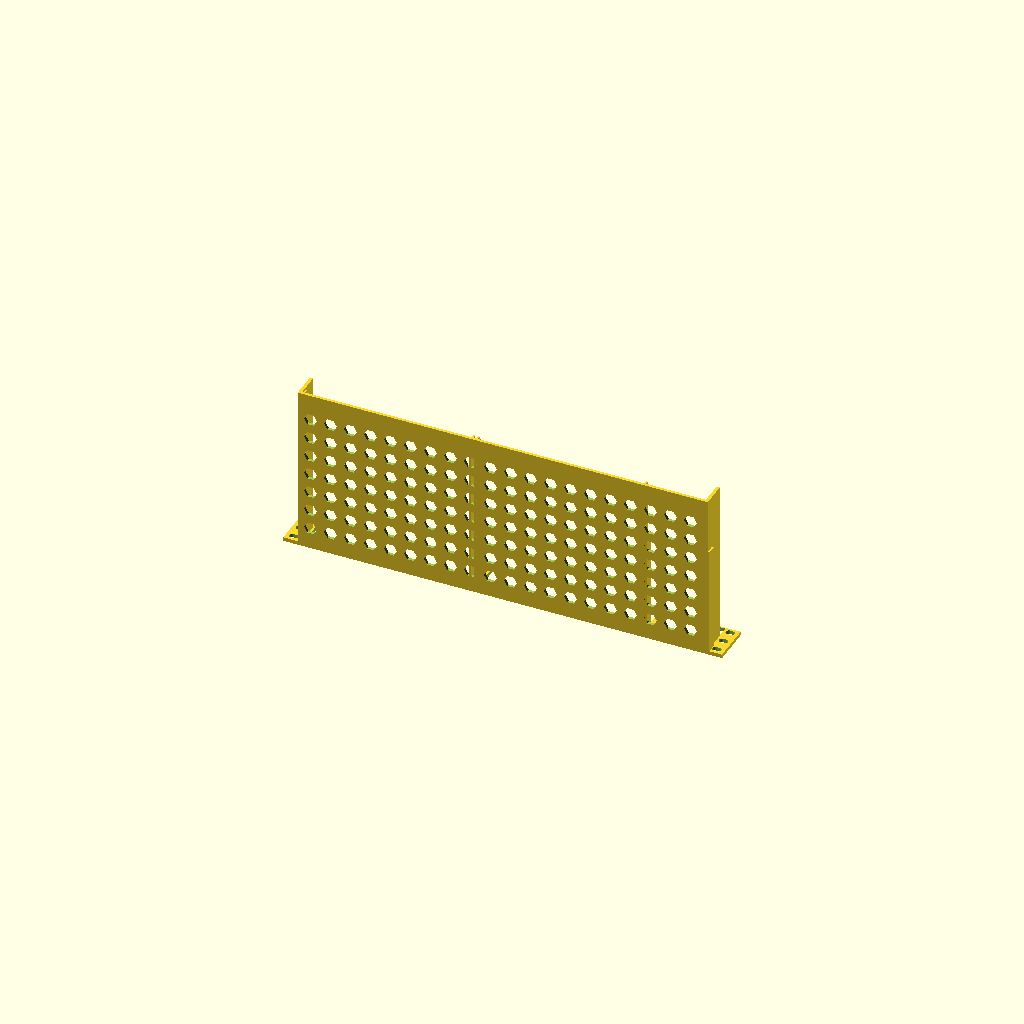
Cell 1: rendered with the file's own defaults.
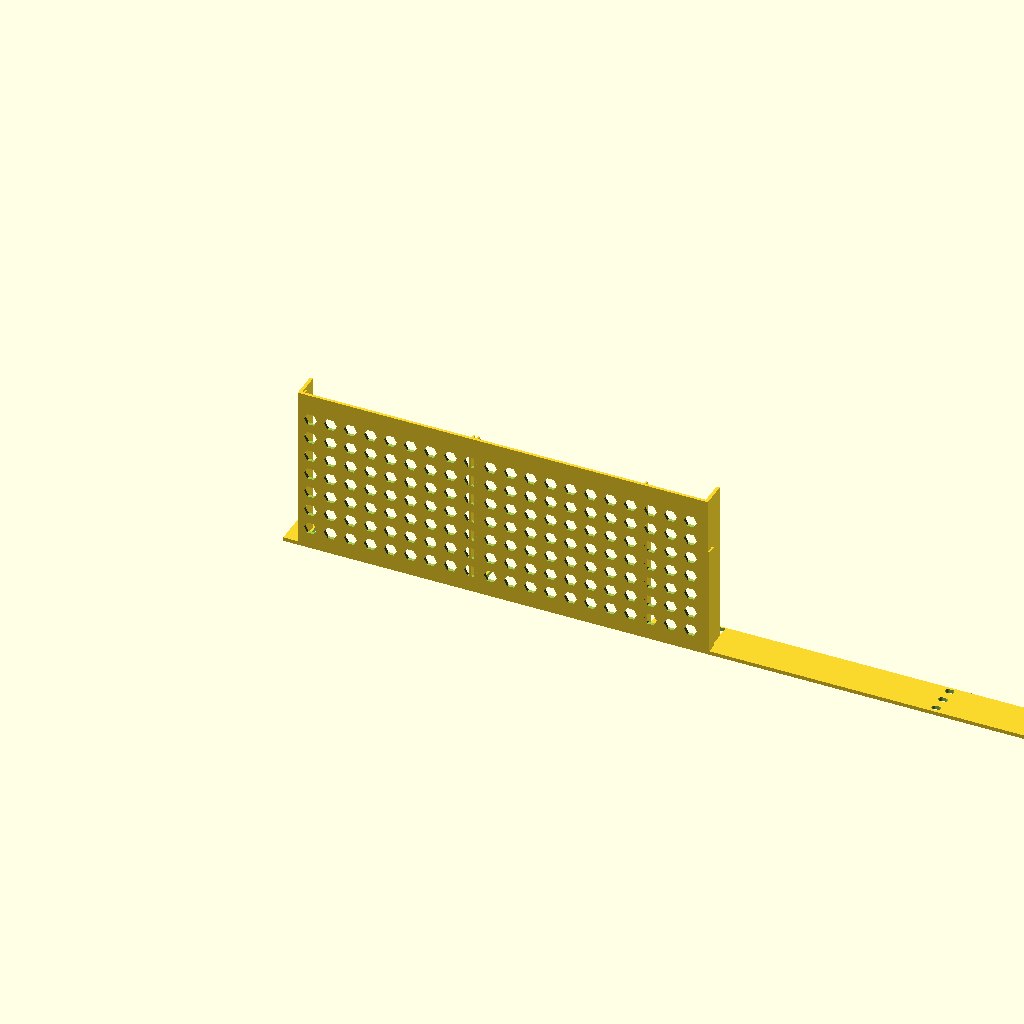
Cell 2: the same model with panel_width_mm = 965.2.
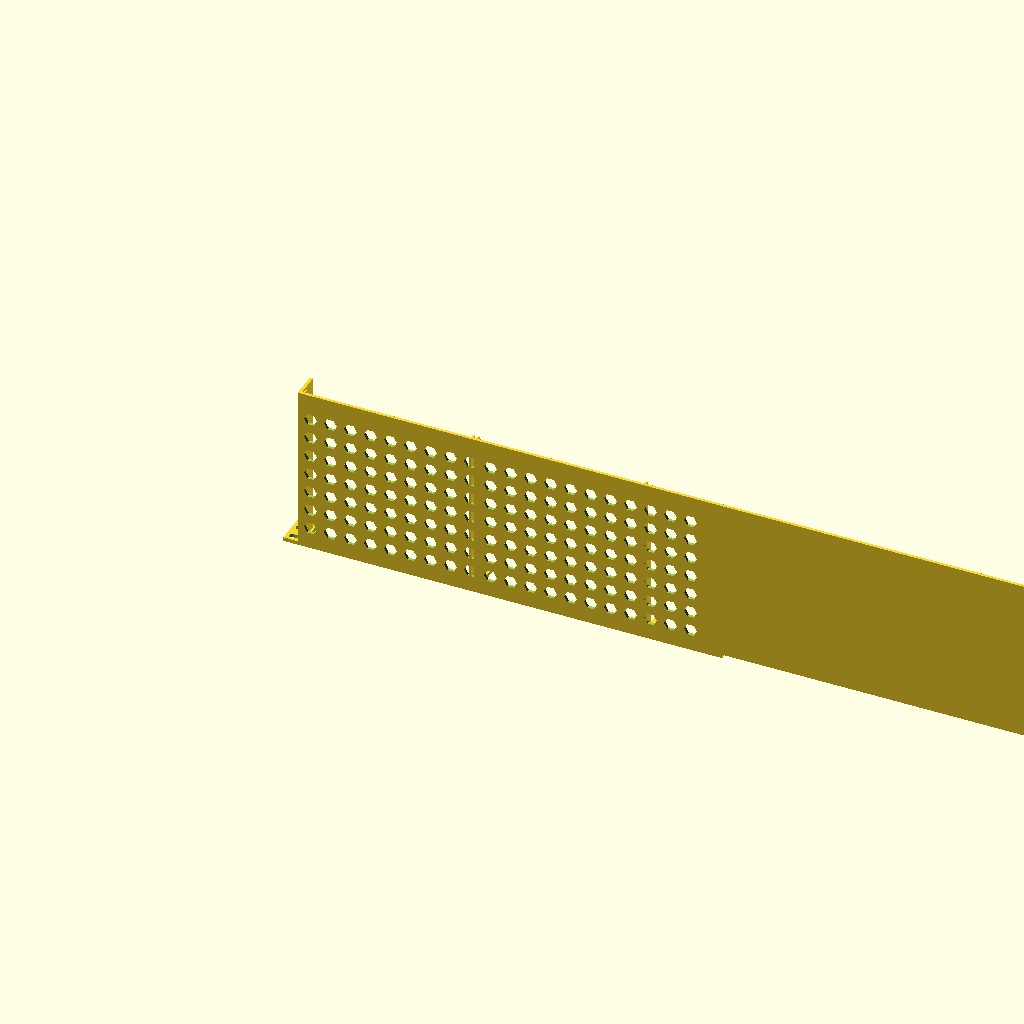
Cell 3 — aperture_width_mm set to 901.7, the other parameters unchanged.
One fixed orthographic camera (rotation 55°, 0°, 25°; colour scheme Cornfield) for every cell.
OpenSCAD source file examples/19inch-enterprise/3dprint-19inch-dual-minipc-poe-carrier-1u.scad:
// ============================================================================
// RackArchitect MCP — Parametric 3D-Printable Rack Carrier (.scad)
// Blueprint: Community 3D-Print 19-Inch 1U Carrier for 2x 1L Proxmox Nodes + 1x PoE Pi5 Witness (3dprint-19inch-dual-minipc-poe-carrier-1u)
// Standard:  19INCH EIA-310 (482.6mm Total Width, 1U = 44mm)
// Material:  PETG-CF / ASA
// ============================================================================

/* [EIA-310 Rack & Chassis Parameters (mm)] */
panel_width_mm = 482.6;
aperture_width_mm = 450.85;
hole_center_pitch_x_mm = 465.1;
panel_height_mm = 44;
u_count = 1;
faceplate_thickness_mm = 4.2;
tray_depth_mm = 185;
tray_floor_thickness_mm = 3.2;
side_gusset_thickness_mm = 3.5;
print_tolerance_mm = 0.35;
$fn = 36;

module oval_mounting_slot(slot_w = 10.0, slot_h = 6.5, thickness = 10.0) {
  hull() {
    translate([-(slot_w - slot_h) / 2, 0, -1]) cylinder(d = slot_h, h = thickness);
    translate([ (slot_w - slot_h) / 2, 0, -1]) cylinder(d = slot_h, h = thickness);
  }
}

module eia310_ear_holes() {
  left_hole_x = (panel_width_mm - hole_center_pitch_x_mm) / 2;
  right_hole_x = panel_width_mm - left_hole_x;
  for (u = [0 : u_count - 1]) {
    base_y = u * 44.45;
    for (offset_y = [6.35, 22.225, 38.10]) {
      if (base_y + offset_y < panel_height_mm - 3.0) {
        translate([left_hole_x, base_y + offset_y, 0]) oval_mounting_slot();
        translate([right_hole_x, base_y + offset_y, 0]) oval_mounting_slot();
      }
    }
  }
}

module slot_bay_cutouts() {
  // Slot 'mini-pc-bay-1' (mini-pc-1liter): 182 x 38 mm at X=22mm, Y=3.5mm
  translate([22 - print_tolerance_mm, 3.5 - print_tolerance_mm, -1.0])
    cube([182 + 2 * print_tolerance_mm, 38 + 2 * print_tolerance_mm, faceplate_thickness_mm + 2.0]);
  // Slot 'mini-pc-bay-2' (mini-pc-1liter): 182 x 38 mm at X=212mm, Y=3.5mm
  translate([212 - print_tolerance_mm, 3.5 - print_tolerance_mm, -1.0])
    cube([182 + 2 * print_tolerance_mm, 38 + 2 * print_tolerance_mm, faceplate_thickness_mm + 2.0]);
  // Slot 'pi-poe-bay-1' (sbc-rpi5): 66 x 38 mm at X=400mm, Y=4mm
  translate([400 - print_tolerance_mm, 4 - print_tolerance_mm, -1.0])
    cube([66 + 2 * print_tolerance_mm, 38 + 2 * print_tolerance_mm, faceplate_thickness_mm + 2.0]);
}

module slot_retention_rails() {
  // Guide rails for 'mini-pc-bay-1' (fused to tray floor Y=0..9.5mm)
  translate([22 - print_tolerance_mm - 2.2, 0, faceplate_thickness_mm])
    cube([2.2, 9.5, 179]);
  translate([204 + print_tolerance_mm, 0, faceplate_thickness_mm])
    cube([2.2, 9.5, 179]);
  // Guide rails for 'mini-pc-bay-2' (fused to tray floor Y=0..9.5mm)
  translate([212 - print_tolerance_mm - 2.2, 0, faceplate_thickness_mm])
    cube([2.2, 9.5, 179]);
  translate([394 + print_tolerance_mm, 0, faceplate_thickness_mm])
    cube([2.2, 9.5, 179]);
  // Guide rails for 'pi-poe-bay-1' (fused to tray floor Y=0..10mm)
  translate([400 - print_tolerance_mm - 2.2, 0, faceplate_thickness_mm])
    cube([2.2, 10, 120]);
  translate([466 + print_tolerance_mm, 0, faceplate_thickness_mm])
    cube([2.2, 10, 120]);
}

module honeycomb_vent_cutouts() {
  tray_x0 = 15.88 + 14;
  tray_x1 = panel_width_mm - 15.88 - 14;
  for (z = [24 : 22 : tray_depth_mm - 18]) {
    for (x = [tray_x0 : 22 : tray_x1]) {
      translate([x, -1.0, z]) rotate([-90, 0, 0]) cylinder(d = 14, h = tray_floor_thickness_mm + 2.0, $fn = 6);
    }
  }
}

module rack_carrier_assembly() {
  tray_x = 15.88;
  tray_w = aperture_width_mm;
  union() {
    // 1. Front EIA-310 Faceplate with Mounting Ears & Sub-Module Bay Cutouts
    difference() {
      cube([panel_width_mm, panel_height_mm, faceplate_thickness_mm]);
      eia310_ear_holes();
      slot_bay_cutouts();
    }
    // 2. L-Shaped Rear Support Tray Floor with Hexagonal Ventilation
    difference() {
      translate([tray_x, 0, faceplate_thickness_mm])
        cube([tray_w, tray_floor_thickness_mm, tray_depth_mm - faceplate_thickness_mm]);
      honeycomb_vent_cutouts();
    }
    // 3. Left & Right Structural Side Gussets
    translate([tray_x, 0, faceplate_thickness_mm])
      cube([side_gusset_thickness_mm, panel_height_mm * 0.65, tray_depth_mm - faceplate_thickness_mm]);
    translate([tray_x + tray_w - side_gusset_thickness_mm, 0, faceplate_thickness_mm])
      cube([side_gusset_thickness_mm, panel_height_mm * 0.65, tray_depth_mm - faceplate_thickness_mm]);
    // 4. Internal Sub-Module Guide Rails
    slot_retention_rails();
  }
}

rack_carrier_assembly();
Parameter table extracted from the source (name, type, default, range or options):
panel_width_mm: number, default 482.6
aperture_width_mm: number, default 450.85
hole_center_pitch_x_mm: number, default 465.1
panel_height_mm: number, default 44
u_count: number, default 1
faceplate_thickness_mm: number, default 4.2
tray_depth_mm: number, default 185
tray_floor_thickness_mm: number, default 3.2
side_gusset_thickness_mm: number, default 3.5
print_tolerance_mm: number, default 0.35
